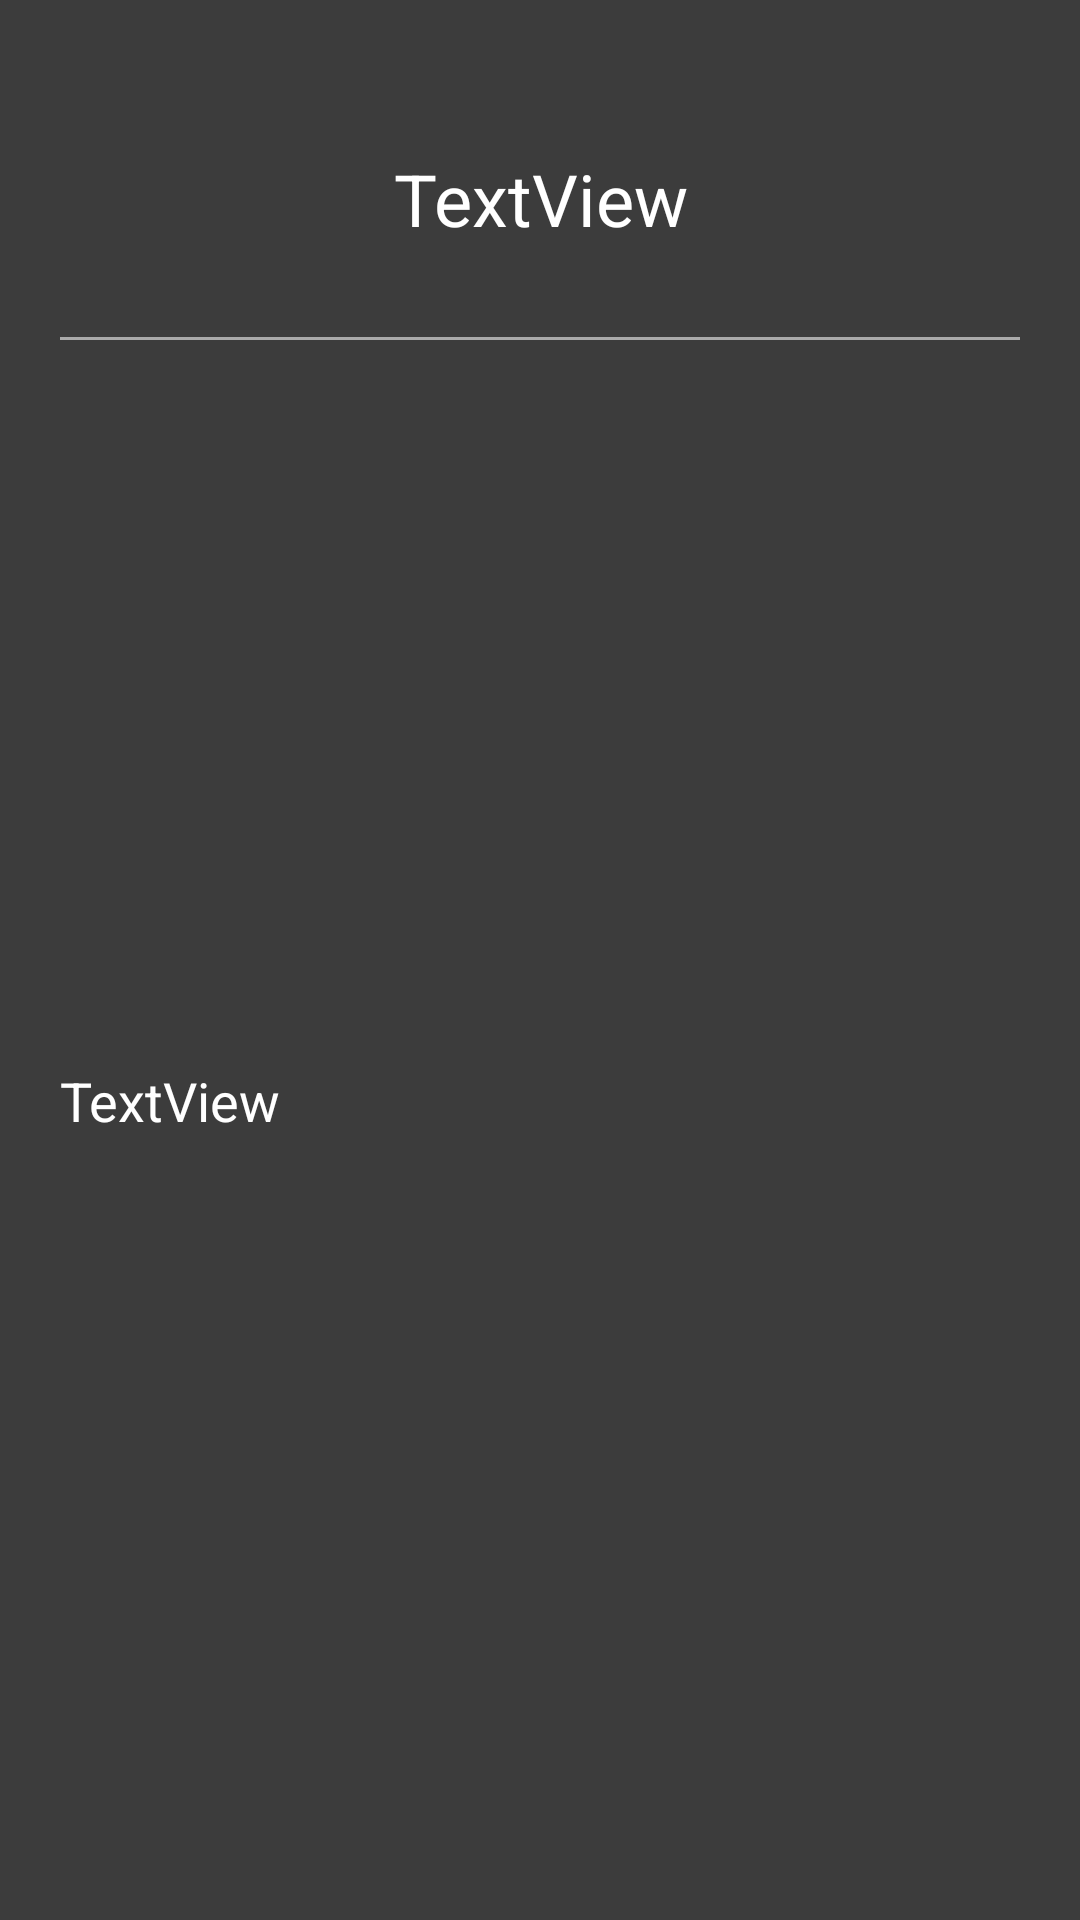

Here is an Android app screen rendered from its layout file. Give the layout XML and the strings, colors and styles it references.
<!-- AndroidManifest.xml: application theme Theme.AplicacionOCR -->
<!-- res/layout/opciones.xml -->
<?xml version="1.0" encoding="utf-8"?>
<androidx.constraintlayout.widget.ConstraintLayout xmlns:android="http://schemas.android.com/apk/res/android"
    xmlns:app="http://schemas.android.com/apk/res-auto"
    xmlns:tools="http://schemas.android.com/tools"
    android:layout_width="match_parent"
    android:layout_height="wrap_content"
    android:background="#3C3C3C">

    <TextView
        android:id="@+id/tv_opciones_titulo"
        android:layout_width="match_parent"
        android:layout_height="wrap_content"
        android:layout_marginStart="10dp"
        android:layout_marginTop="50dp"
        android:layout_marginEnd="10dp"
        android:text="TextView"
        android:textAlignment="center"
        android:textColor="#FFFFFF"
        android:textSize="24sp"
        app:layout_constraintEnd_toEndOf="parent"
        app:layout_constraintHorizontal_bias="0.5"
        app:layout_constraintStart_toStartOf="parent"
        app:layout_constraintTop_toTopOf="parent" />

    <TextView
        android:id="@+id/tv_opciones_texto"
        android:layout_width="match_parent"
        android:layout_height="wrap_content"
        android:layout_marginStart="20dp"
        android:layout_marginTop="30dp"
        android:layout_marginEnd="20dp"
        android:layout_marginBottom="50dp"
        android:text="TextView"
        android:textColor="#FFFFFF"
        android:textSize="18sp"
        app:layout_constraintBottom_toBottomOf="parent"
        app:layout_constraintEnd_toEndOf="parent"
        app:layout_constraintHorizontal_bias="0.5"
        app:layout_constraintStart_toStartOf="parent"
        app:layout_constraintTop_toBottomOf="@+id/hbar_options" />

    <ImageButton
        android:id="@+id/ib_close"
        android:layout_width="wrap_content"
        android:layout_height="wrap_content"
        android:layout_marginTop="10dp"
        android:layout_marginEnd="10dp"
        android:background="#00FFFFFF"
        android:tint="#FFFFFF"
        app:layout_constraintEnd_toEndOf="parent"
        app:layout_constraintTop_toTopOf="parent"
        app:srcCompat="@drawable/close_24" />

    <View
        android:id="@+id/hbar_options"
        android:layout_width="match_parent"
        android:layout_height="1dp"
        android:layout_marginStart="20dp"
        android:layout_marginTop="30dp"
        android:layout_marginEnd="20dp"
        android:background="@android:color/darker_gray"
        app:layout_constraintEnd_toEndOf="parent"
        app:layout_constraintStart_toStartOf="parent"
        app:layout_constraintTop_toBottomOf="@+id/tv_opciones_titulo" />

</androidx.constraintlayout.widget.ConstraintLayout>
<!-- resources referenced by this layout -->
<resources>
  <style name="Theme.AplicacionOCR" parent="Base.Theme.AplicacionOCR" />
  <style name="Base.Theme.AplicacionOCR" parent="Theme.Material3.DayNight.NoActionBar">
          
          
      </style>
</resources>
